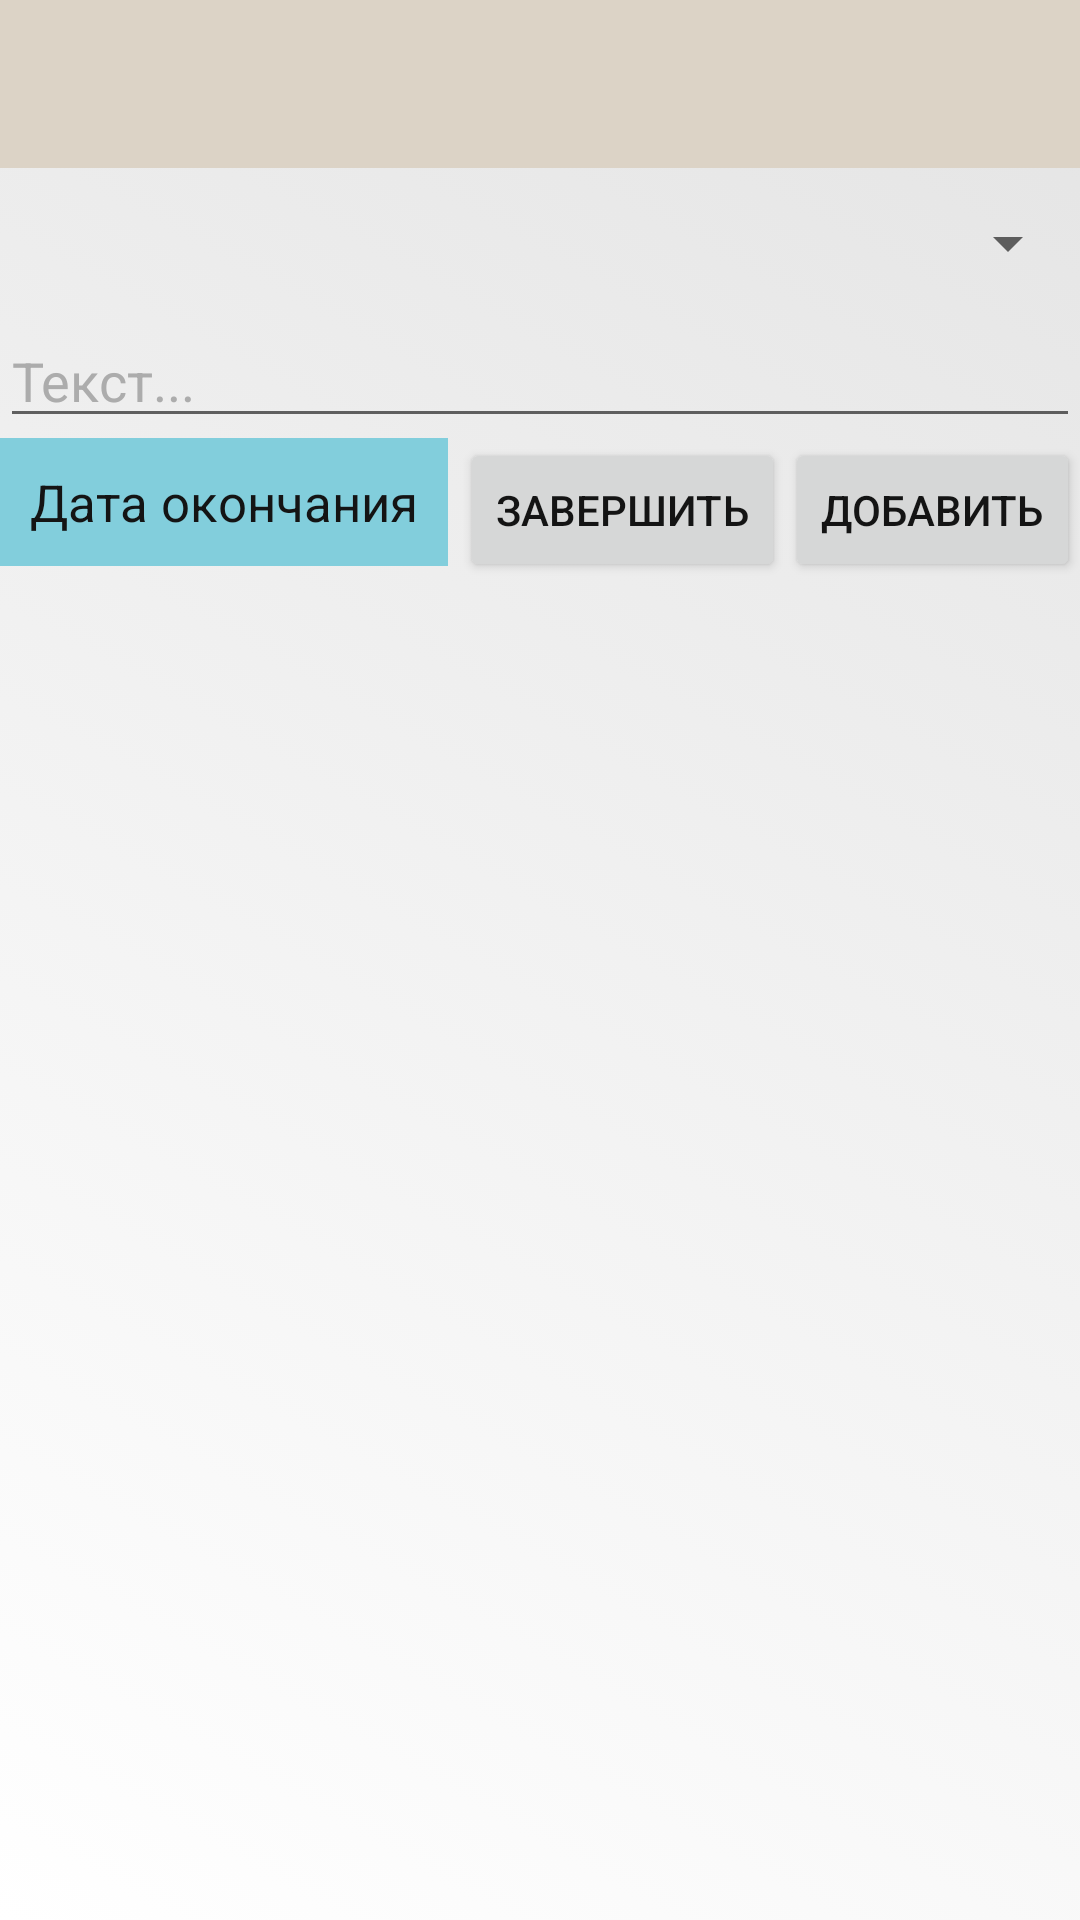

Layout XML and referenced resources for this Android screen:
<!-- AndroidManifest.xml: activity theme AppTheme.NoActionBar -->
<!-- res/layout/activity_note_details.xml -->
<?xml version="1.0" encoding="utf-8"?>
<RelativeLayout xmlns:android="http://schemas.android.com/apk/res/android"
    xmlns:app="http://schemas.android.com/apk/res-auto"
    android:id="@+id/details"
    android:orientation="vertical"
    android:layout_width="match_parent"
    android:layout_height="match_parent"
    android:background="@drawable/gradient_note_style_neutral">

    <androidx.appcompat.widget.Toolbar
        android:id="@+id/toolbar"
        android:layout_width="match_parent"
        android:layout_height="?attr/actionBarSize"
        android:background="?attr/colorPrimary"
        app:popupTheme="@style/AppTheme.PopupOverlay" />

    <Spinner
        android:layout_below="@id/toolbar"
        android:id="@+id/itemCreateSpinner"
        android:layout_width="match_parent"
        android:layout_height="50dp" />

    

    <EditText
        android:id="@+id/text"
        android:textColorHint="@color/txtBrightColor"
        android:textColor="@color/txtDarkColor"
        android:layout_width="match_parent"
        android:layout_height="40dp"
        android:layout_below="@+id/itemCreateSpinner"
        android:hint="Текст..." />

    <Button
        android:id="@+id/itemCreateBtnReady"
        android:layout_below="@+id/text"
        android:layout_toLeftOf="@id/itemCreateBtnAdd"
        android:layout_width="wrap_content"
        android:layout_height="wrap_content"
        android:text="Завершить"
        android:textColor="@color/txtDarkColor"/>

    <Button
        android:id="@+id/itemCreateBtnAdd"
        android:layout_below="@+id/text"
        android:layout_alignEnd="@+id/itemCreateSpinner"
        android:layout_width="wrap_content"
        android:layout_height="wrap_content"
        android:text="Добавить"
        android:textColor="@color/txtDarkColor"
        android:layout_alignRight="@+id/itemCreateSpinner" />


    <TextView
        android:layout_width="wrap_content"
        android:layout_height="wrap_content"
        android:background="@color/colorPrimary"
        android:layout_below="@+id/text"
        android:id="@+id/itemTimeEndAdd"
        android:textSize="17sp"
        android:layout_weight="20"
        android:text="Дата окончания"
        android:textColor="@color/txtDarkColor"
        android:padding="10dp"
        android:layout_alignLeft="@+id/text" />

</RelativeLayout>
<!-- resources referenced by this layout -->
<resources>
  <color name="colorPrimary">#82CEDC</color>
  <color name="txtBrightColor">#ACACAC</color>
  <color name="txtDarkColor">#141414</color>
  <!-- drawable gradient_note_style_neutral (drawable) -->
  <?xml version="1.0" encoding="utf-8"?>
  <selector xmlns:android="http://schemas.android.com/apk/res/android">
      <item>
          <shape>
              <gradient android:angle="45"
                  android:startColor="#FFFFFF"
                  android:endColor="#E4E4E4"/>
          </shape>
      </item>
  </selector>
  <style name="AppTheme.PopupOverlay" parent="ThemeOverlay.AppCompat.Light" />
  <style name="AppTheme.NoActionBar">
          <item name="windowActionBar">false</item>
          <item name="windowNoTitle">true</item>
      </style>
</resources>
